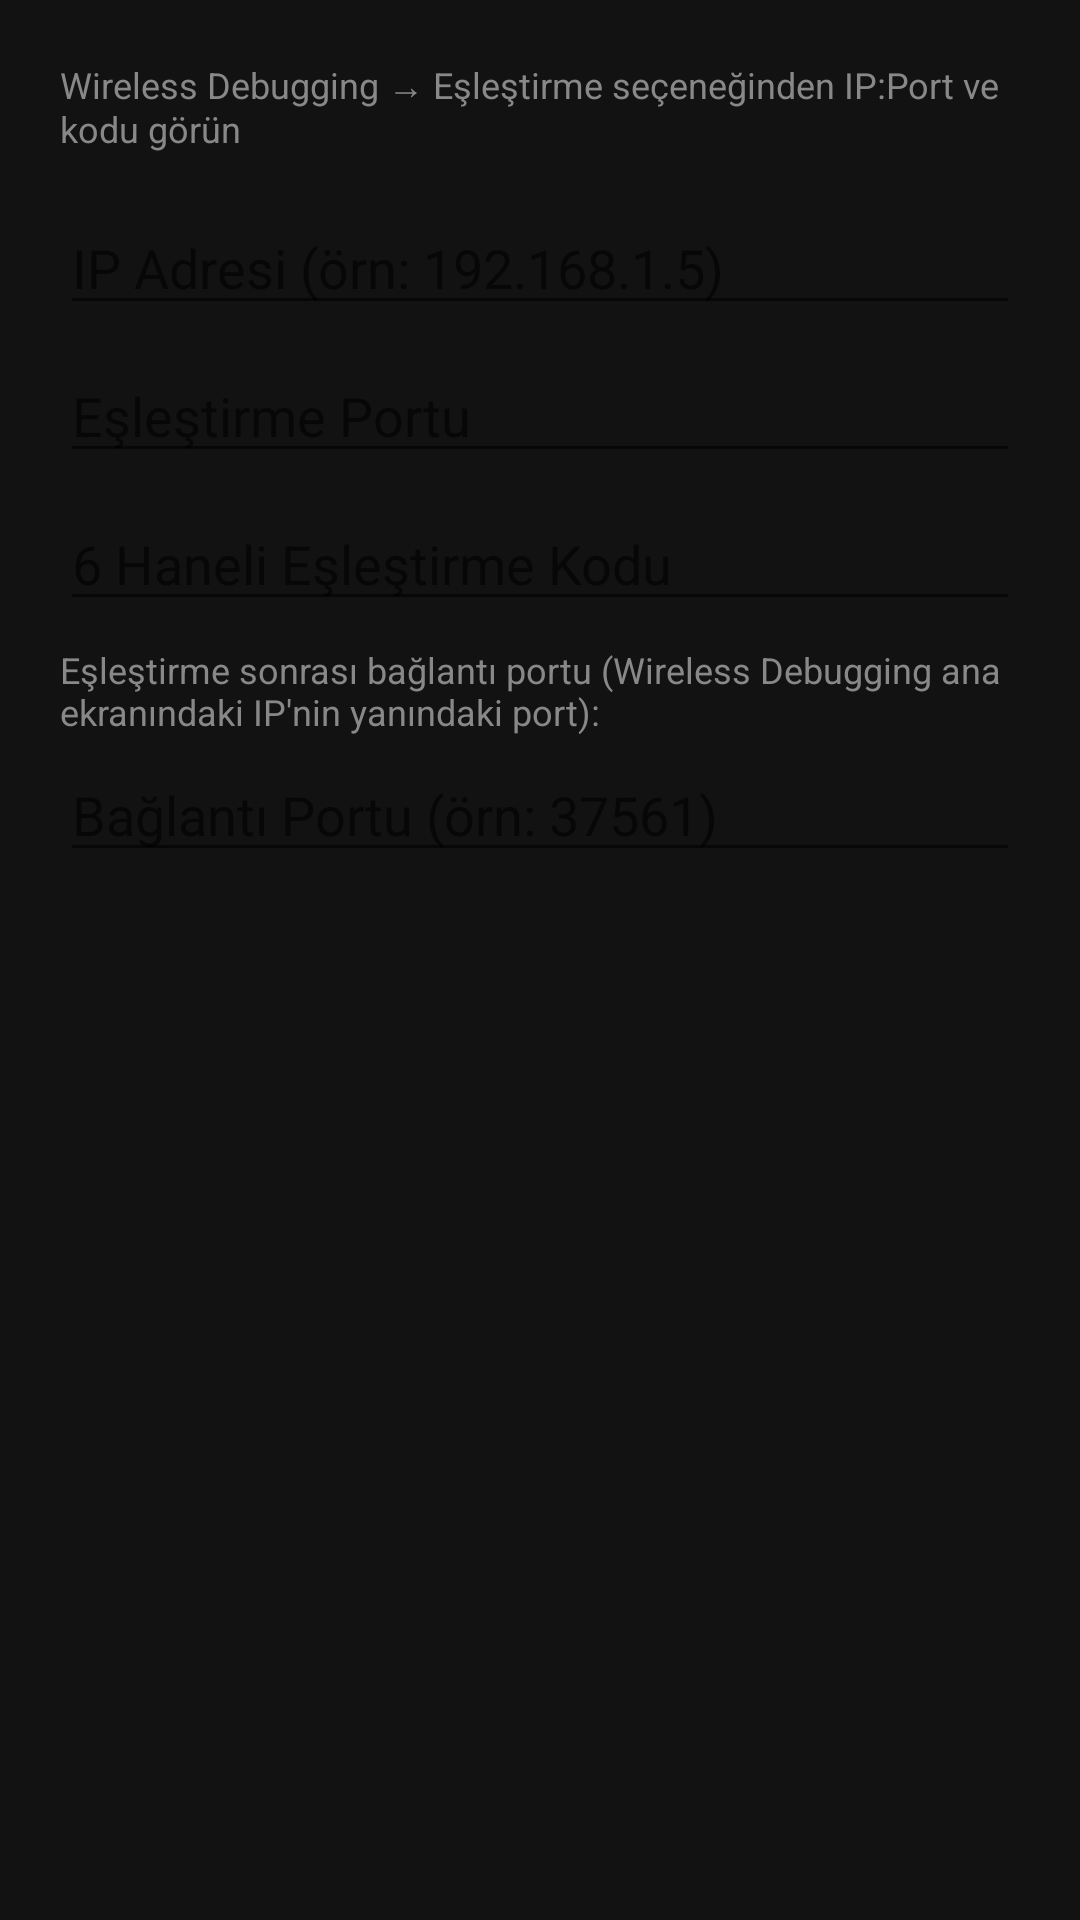

The Android layout XML behind this screen, and the referenced resources:
<!-- AndroidManifest.xml: application theme Theme.AdbTapButton -->
<!-- res/layout/dialog_pair.xml -->
<?xml version="1.0" encoding="utf-8"?>
<LinearLayout xmlns:android="http://schemas.android.com/apk/res/android"
    android:layout_width="match_parent"
    android:layout_height="wrap_content"
    android:orientation="vertical"
    android:padding="20dp">

    <TextView
        android:layout_width="wrap_content"
        android:layout_height="wrap_content"
        android:text="Wireless Debugging → Eşleştirme seçeneğinden IP:Port ve kodu görün"
        android:textSize="12sp"
        android:textColor="#888888"
        android:layout_marginBottom="16dp" />

    <android.widget.EditText
        android:id="@+id/etPairIp"
        android:layout_width="match_parent"
        android:layout_height="wrap_content"
        android:hint="IP Adresi (örn: 192.168.1.5)"
        android:inputType="text"
        android:layout_marginBottom="8dp" />

    <android.widget.EditText
        android:id="@+id/etPairPort"
        android:layout_width="match_parent"
        android:layout_height="wrap_content"
        android:hint="Eşleştirme Portu"
        android:inputType="number"
        android:layout_marginBottom="8dp" />

    <android.widget.EditText
        android:id="@+id/etPairCode"
        android:layout_width="match_parent"
        android:layout_height="wrap_content"
        android:hint="6 Haneli Eşleştirme Kodu"
        android:inputType="number"
        android:maxLength="6"
        android:layout_marginBottom="8dp" />

    <TextView
        android:layout_width="wrap_content"
        android:layout_height="wrap_content"
        android:text="Eşleştirme sonrası bağlantı portu (Wireless Debugging ana ekranındaki IP'nin yanındaki port):"
        android:textSize="12sp"
        android:textColor="#888888"
        android:layout_marginBottom="4dp" />

    <android.widget.EditText
        android:id="@+id/etConnectPortAfterPair"
        android:layout_width="match_parent"
        android:layout_height="wrap_content"
        android:hint="Bağlantı Portu (örn: 37561)"
        android:inputType="number" />

</LinearLayout>
<!-- resources referenced by this layout -->
<resources>
  <style name="Theme.AdbTapButton" parent="Theme.MaterialComponents.DayNight.NoActionBar">
          <item name="colorPrimary">@color/primary</item>
          <item name="colorPrimaryDark">@color/primary_dark</item>
          <item name="android:statusBarColor">@color/background</item>
          <item name="android:windowBackground">@color/background</item>
      </style>
  <color name="primary">#2196F3</color>
  <color name="primary_dark">#1976D2</color>
  <color name="background">#121212</color>
</resources>
